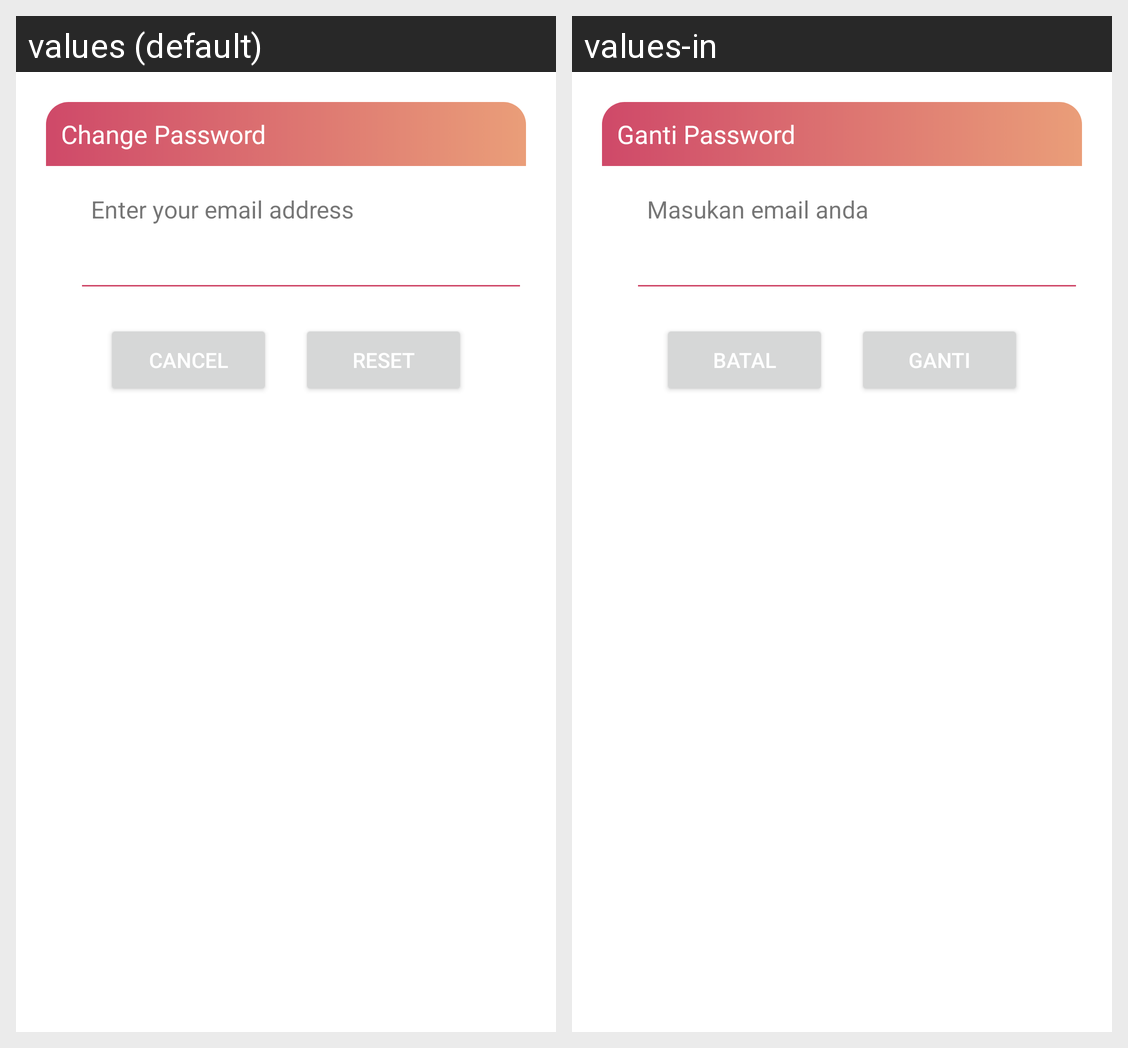

The same Android screen rendered under two of its app's locales, left to right. List the strings drawn on it with the default value and each locale's translation.
Android screen res/layout/dialog_changepass.xml rendered under 2 locales, left to right: values (default), values-in. Device: Nexus 5 (rendered at 1080×1920; each locale shown at half size, 540×960, under a caption strip naming it); theme Theme.LoginAndSignUpFirebase.
Strings drawn on this screen, with the default value and each locale's value (text and hints the layout hard-codes, and strings that could not be matched under every locale, appear in the picture but are not listed):

change_password
  values: Change Password
  values-in: Ganti Password

enter_your_email_address
  values: Enter your email address
  values-in: Masukan email anda

cancel
  values: Cancel
  values-in: Batal

reset
  values: Reset
  values-in: Ganti
